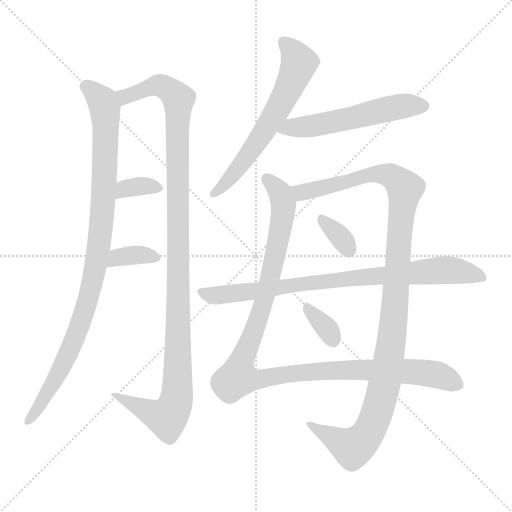
t = 0.00 s
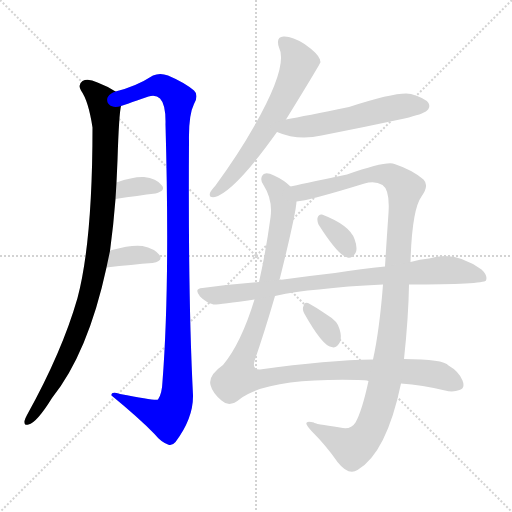
t = 1.94 s
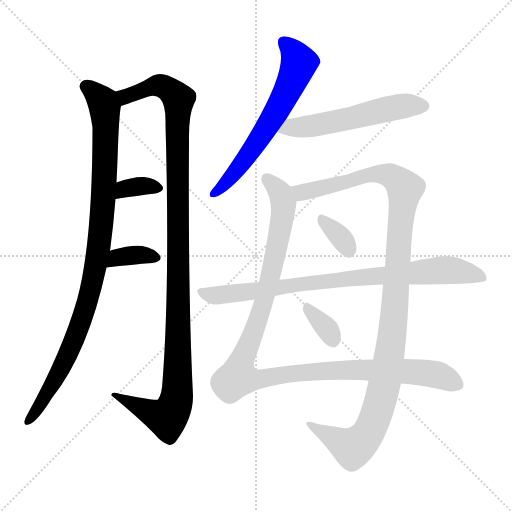
t = 3.88 s
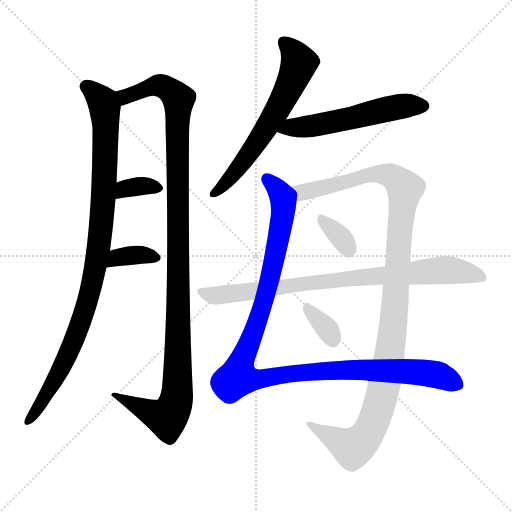
t = 5.82 s
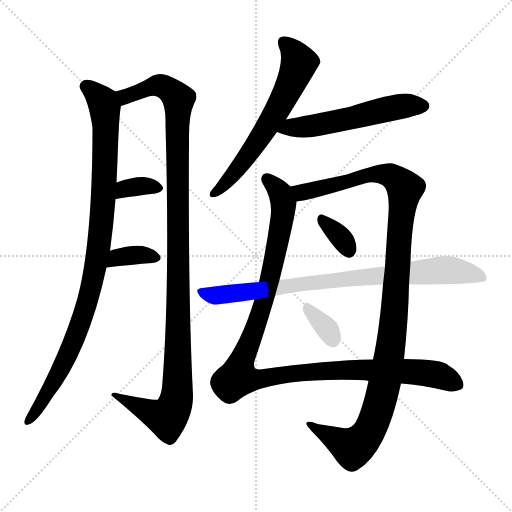
t = 7.75 s
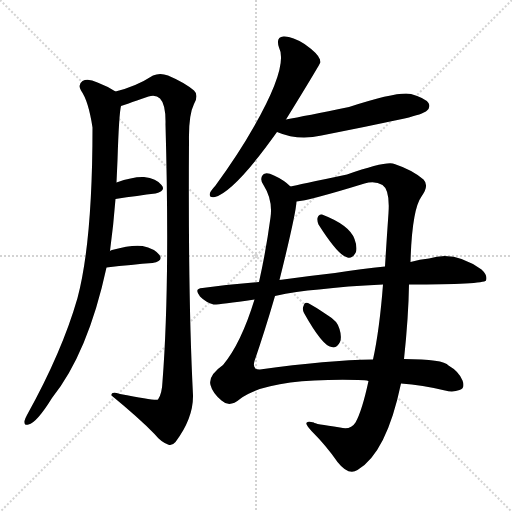
t = 9.69 s

The animated SVG that drew these frames (rendered in a browser with its animation timeline set to each time). Animation: 11 CSS @keyframes rules; one cycle of 9.69 s.

<svg version="1.1" viewBox="0 0 1024 1024" xmlns="http://www.w3.org/2000/svg">
  <g stroke="lightgray" stroke-dasharray="1,1" stroke-width="1" transform="scale(4, 4)">
    <line x1="0" y1="0" x2="256" y2="256"></line>
    <line x1="256" y1="0" x2="0" y2="256"></line>
    <line x1="128" y1="0" x2="128" y2="256"></line>
    <line x1="0" y1="128" x2="256" y2="128"></line>
  </g>
<g transform="scale(1, -1) translate(0, -900)">
   <style type="text/css">
    @keyframes keyframes0 {
      from {
       stroke: blue;
       stroke-dashoffset: 970;
       stroke-width: 128;
       }
       76% {
       animation-timing-function: step-end;
       stroke: blue;
       stroke-dashoffset: 0;
       stroke-width: 128;
       }
       to {
       stroke: black;
       stroke-width: 1024;
       }
       }
       #make-me-a-hanzi-animation-0 {
         animation: keyframes0 1.039388s both;
         animation-delay: 0.000000s;
         animation-timing-function: linear;
       }
    @keyframes keyframes1 {
      from {
       stroke: blue;
       stroke-dashoffset: 1142;
       stroke-width: 128;
       }
       79% {
       animation-timing-function: step-end;
       stroke: blue;
       stroke-dashoffset: 0;
       stroke-width: 128;
       }
       to {
       stroke: black;
       stroke-width: 1024;
       }
       }
       #make-me-a-hanzi-animation-1 {
         animation: keyframes1 1.179362s both;
         animation-delay: 1.039388s;
         animation-timing-function: linear;
       }
    @keyframes keyframes2 {
      from {
       stroke: blue;
       stroke-dashoffset: 342;
       stroke-width: 128;
       }
       53% {
       animation-timing-function: step-end;
       stroke: blue;
       stroke-dashoffset: 0;
       stroke-width: 128;
       }
       to {
       stroke: black;
       stroke-width: 1024;
       }
       }
       #make-me-a-hanzi-animation-2 {
         animation: keyframes2 0.528320s both;
         animation-delay: 2.218750s;
         animation-timing-function: linear;
       }
    @keyframes keyframes3 {
      from {
       stroke: blue;
       stroke-dashoffset: 352;
       stroke-width: 128;
       }
       53% {
       animation-timing-function: step-end;
       stroke: blue;
       stroke-dashoffset: 0;
       stroke-width: 128;
       }
       to {
       stroke: black;
       stroke-width: 1024;
       }
       }
       #make-me-a-hanzi-animation-3 {
         animation: keyframes3 0.536458s both;
         animation-delay: 2.747070s;
         animation-timing-function: linear;
       }
    @keyframes keyframes4 {
      from {
       stroke: blue;
       stroke-dashoffset: 620;
       stroke-width: 128;
       }
       67% {
       animation-timing-function: step-end;
       stroke: blue;
       stroke-dashoffset: 0;
       stroke-width: 128;
       }
       to {
       stroke: black;
       stroke-width: 1024;
       }
       }
       #make-me-a-hanzi-animation-4 {
         animation: keyframes4 0.754557s both;
         animation-delay: 3.283529s;
         animation-timing-function: linear;
       }
    @keyframes keyframes5 {
      from {
       stroke: blue;
       stroke-dashoffset: 545;
       stroke-width: 128;
       }
       64% {
       animation-timing-function: step-end;
       stroke: blue;
       stroke-dashoffset: 0;
       stroke-width: 128;
       }
       to {
       stroke: black;
       stroke-width: 1024;
       }
       }
       #make-me-a-hanzi-animation-5 {
         animation: keyframes5 0.693522s both;
         animation-delay: 4.038086s;
         animation-timing-function: linear;
       }
    @keyframes keyframes6 {
      from {
       stroke: blue;
       stroke-dashoffset: 1123;
       stroke-width: 128;
       }
       79% {
       animation-timing-function: step-end;
       stroke: blue;
       stroke-dashoffset: 0;
       stroke-width: 128;
       }
       to {
       stroke: black;
       stroke-width: 1024;
       }
       }
       #make-me-a-hanzi-animation-6 {
         animation: keyframes6 1.163900s both;
         animation-delay: 4.731608s;
         animation-timing-function: linear;
       }
    @keyframes keyframes7 {
      from {
       stroke: blue;
       stroke-dashoffset: 1134;
       stroke-width: 128;
       }
       79% {
       animation-timing-function: step-end;
       stroke: blue;
       stroke-dashoffset: 0;
       stroke-width: 128;
       }
       to {
       stroke: black;
       stroke-width: 1024;
       }
       }
       #make-me-a-hanzi-animation-7 {
         animation: keyframes7 1.172852s both;
         animation-delay: 5.895508s;
         animation-timing-function: linear;
       }
    @keyframes keyframes8 {
      from {
       stroke: blue;
       stroke-dashoffset: 336;
       stroke-width: 128;
       }
       52% {
       animation-timing-function: step-end;
       stroke: blue;
       stroke-dashoffset: 0;
       stroke-width: 128;
       }
       to {
       stroke: black;
       stroke-width: 1024;
       }
       }
       #make-me-a-hanzi-animation-8 {
         animation: keyframes8 0.523438s both;
         animation-delay: 7.068359s;
         animation-timing-function: linear;
       }
    @keyframes keyframes9 {
      from {
       stroke: blue;
       stroke-dashoffset: 825;
       stroke-width: 128;
       }
       73% {
       animation-timing-function: step-end;
       stroke: blue;
       stroke-dashoffset: 0;
       stroke-width: 128;
       }
       to {
       stroke: black;
       stroke-width: 1024;
       }
       }
       #make-me-a-hanzi-animation-9 {
         animation: keyframes9 0.921387s both;
         animation-delay: 7.591797s;
         animation-timing-function: linear;
       }
    @keyframes keyframes10 {
      from {
       stroke: blue;
       stroke-dashoffset: 338;
       stroke-width: 128;
       }
       52% {
       animation-timing-function: step-end;
       stroke: blue;
       stroke-dashoffset: 0;
       stroke-width: 128;
       }
       to {
       stroke: black;
       stroke-width: 1024;
       }
       }
       #make-me-a-hanzi-animation-10 {
         animation: keyframes10 0.525065s both;
         animation-delay: 8.513184s;
         animation-timing-function: linear;
       }
</style>
<path d="M 220.0 398.0 Q 227.0 450.0 231.0 502.0 L 233.0 535.0 Q 234.0 557.0 235.0 580.0 Q 238.0 673.0 242.0 688.0 C 245.0 709.0 245.0 709.0 231.0 717.0 Q 216.0 727.0 195.0 735.0 Q 176.0 744.0 165.0 738.0 Q 155.0 731.0 162.0 719.0 Q 177.0 698.0 185.0 645.0 Q 185.0 417.0 155.0 304.0 Q 124.0 196.0 54.0 70.0 Q 50.0 63.0 49.0 58.0 Q 48.0 48.0 57.0 51.0 Q 73.0 54.0 104.0 104.0 Q 176.0 194.0 213.0 365.0 L 220.0 398.0 Z" fill="lightgray"></path> 
<path d="M 242.0 688.0 Q 245.0 689.0 297.0 707.0 Q 312.0 711.0 320.0 703.0 Q 332.0 691.0 331.0 651.0 Q 340.0 330.0 325.0 137.0 Q 324.0 112.0 316.0 101.0 Q 312.0 98.0 240.0 112.0 Q 221.0 118.0 223.0 109.0 Q 278.0 64.0 309.0 32.0 Q 322.0 16.0 336.0 11.0 Q 343.0 7.0 351.0 16.0 Q 387.0 64.0 386.0 110.0 Q 376.0 303.0 378.0 618.0 Q 377.0 670.0 388.0 692.0 Q 398.0 710.0 388.0 719.0 Q 369.0 735.0 336.0 749.0 Q 320.0 755.0 306.0 749.0 Q 272.0 727.0 231.0 717.0 C 202.0 708.0 214.0 678.0 242.0 688.0 Z" fill="lightgray"></path> 
<path d="M 231.0 502.0 Q 277.0 509.0 311.0 513.0 Q 333.0 519.0 323.0 530.0 Q 313.0 543.0 288.0 546.0 Q 266.0 547.0 233.0 535.0 C 205.0 525.0 201.0 498.0 231.0 502.0 Z" fill="lightgray"></path> 
<path d="M 213.0 365.0 Q 265.0 371.0 305.0 374.0 Q 327.0 378.0 319.0 390.0 Q 309.0 403.0 285.0 408.0 Q 263.0 411.0 224.0 400.0 Q 221.0 399.0 220.0 398.0 C 194.0 384.0 183.0 362.0 213.0 365.0 Z" fill="lightgray"></path> 
<path d="M 572.0 661.0 Q 641.0 773.0 641.0 776.0 Q 640.0 779.0 640.0 781.0 Q 636.0 793.0 609.0 812.0 Q 584.0 828.0 567.0 827.0 Q 551.0 826.0 558.0 805.0 Q 577.0 768.0 508.0 647.0 Q 477.0 592.0 431.0 529.0 Q 422.0 519.0 420.0 514.0 Q 417.0 504.0 430.0 506.0 Q 470.0 518.0 554.0 636.0 L 572.0 661.0 Z" fill="lightgray"></path> 
<path d="M 554.0 636.0 Q 596.0 618.0 643.0 629.0 Q 725.0 645.0 809.0 663.0 Q 846.0 672.0 853.0 678.0 Q 862.0 685.0 857.0 694.0 Q 850.0 704.0 822.0 712.0 Q 797.0 718.0 698.0 686.0 Q 610.0 668.0 572.0 661.0 C 543.0 655.0 526.0 647.0 554.0 636.0 Z" fill="lightgray"></path> 
<path d="M 581.0 527.0 Q 568.0 540.0 548.0 549.0 Q 529.0 558.0 524.0 548.0 Q 520.0 539.0 527.0 530.0 Q 546.0 500.0 541.0 465.0 Q 532.0 398.0 518.0 336.0 L 509.0 301.0 Q 482.0 213.0 446.0 170.0 Q 416.0 149.0 421.0 130.0 Q 425.0 114.0 443.0 99.0 Q 459.0 84.0 480.0 102.0 Q 534.0 144.0 716.0 140.0 Q 731.0 140.0 737.0 138.0 L 802.0 133.0 Q 845.0 130.0 890.0 119.0 Q 906.0 115.0 919.0 120.0 Q 931.0 124.0 925.0 139.0 Q 918.0 157.0 897.0 169.0 Q 887.0 182.0 808.0 182.0 L 746.0 181.0 Q 656.0 180.0 520.0 161.0 Q 504.0 160.0 509.0 178.0 Q 530.0 239.0 550.0 308.0 L 559.0 340.0 Q 592.0 473.0 593.0 497.0 C 596.0 516.0 596.0 516.0 581.0 527.0 Z" fill="lightgray"></path> 
<path d="M 821.0 376.0 Q 824.0 481.0 843.0 507.0 Q 859.0 529.0 847.0 541.0 Q 825.0 560.0 789.0 572.0 Q 774.0 579.0 694.0 551.0 Q 595.0 530.0 581.0 527.0 C 552.0 521.0 564.0 492.0 593.0 497.0 Q 615.0 498.0 729.0 533.0 Q 750.0 539.0 765.0 530.0 Q 780.0 520.0 777.0 474.0 Q 773.0 417.0 770.0 367.0 L 766.0 331.0 Q 759.0 240.0 746.0 181.0 L 737.0 138.0 Q 724.0 78.0 711.0 55.0 Q 701.0 39.0 680.0 45.0 Q 626.0 52.0 628.0 55.0 Q 600.0 62.0 623.0 38.0 Q 653.0 8.0 675.0 -24.0 Q 697.0 -52.0 715.0 -40.0 Q 773.0 -6.0 802.0 133.0 L 808.0 182.0 Q 817.0 266.0 818.0 331.0 L 821.0 376.0 Z" fill="lightgray"></path> 
<path d="M 637.0 451.0 Q 677.0 388.0 695.0 385.0 Q 705.0 382.0 712.0 396.0 Q 715.0 406.0 709.0 422.0 Q 699.0 450.0 644.0 471.0 Q 637.0 472.0 635.0 464.0 Q 634.0 458.0 637.0 451.0 Z" fill="lightgray"></path> 
<path d="M 818.0 331.0 Q 966.0 331.0 972.0 339.0 Q 976.0 349.0 963.0 361.0 Q 909.0 400.0 858.0 383.0 Q 840.0 382.0 821.0 376.0 L 770.0 367.0 Q 724.0 363.0 670.0 354.0 Q 616.0 348.0 559.0 340.0 L 518.0 336.0 Q 463.0 332.0 405.0 324.0 Q 387.0 323.0 400.0 307.0 Q 412.0 295.0 427.0 291.0 Q 434.0 290.0 509.0 301.0 L 550.0 308.0 Q 592.0 318.0 638.0 321.0 Q 692.0 328.0 766.0 331.0 L 818.0 331.0 Z" fill="lightgray"></path> 
<path d="M 608.0 274.0 Q 645.0 208.0 663.0 206.0 Q 673.0 202.0 680.0 216.0 Q 684.0 226.0 679.0 242.0 Q 675.0 258.0 656.0 269.0 Q 628.0 288.0 616.0 294.0 Q 609.0 297.0 607.0 288.0 Q 604.0 282.0 608.0 274.0 Z" fill="lightgray"></path> 
      <clipPath id="make-me-a-hanzi-clip-0">
      <path d="M 220.0 398.0 Q 227.0 450.0 231.0 502.0 L 233.0 535.0 Q 234.0 557.0 235.0 580.0 Q 238.0 673.0 242.0 688.0 C 245.0 709.0 245.0 709.0 231.0 717.0 Q 216.0 727.0 195.0 735.0 Q 176.0 744.0 165.0 738.0 Q 155.0 731.0 162.0 719.0 Q 177.0 698.0 185.0 645.0 Q 185.0 417.0 155.0 304.0 Q 124.0 196.0 54.0 70.0 Q 50.0 63.0 49.0 58.0 Q 48.0 48.0 57.0 51.0 Q 73.0 54.0 104.0 104.0 Q 176.0 194.0 213.0 365.0 L 220.0 398.0 Z" fill="lightgray"></path>
      </clipPath>
      <path clip-path="url(#make-me-a-hanzi-clip-0)" d="M 172.0 727.0 L 206.0 696.0 L 211.0 669.0 L 207.0 509.0 L 190.0 360.0 L 168.0 274.0 L 140.0 201.0 L 88.0 102.0 L 57.0 60.0 " fill="none" id="make-me-a-hanzi-animation-0" stroke-dasharray="842 1684" stroke-linecap="round"></path>

      <clipPath id="make-me-a-hanzi-clip-1">
      <path d="M 242.0 688.0 Q 245.0 689.0 297.0 707.0 Q 312.0 711.0 320.0 703.0 Q 332.0 691.0 331.0 651.0 Q 340.0 330.0 325.0 137.0 Q 324.0 112.0 316.0 101.0 Q 312.0 98.0 240.0 112.0 Q 221.0 118.0 223.0 109.0 Q 278.0 64.0 309.0 32.0 Q 322.0 16.0 336.0 11.0 Q 343.0 7.0 351.0 16.0 Q 387.0 64.0 386.0 110.0 Q 376.0 303.0 378.0 618.0 Q 377.0 670.0 388.0 692.0 Q 398.0 710.0 388.0 719.0 Q 369.0 735.0 336.0 749.0 Q 320.0 755.0 306.0 749.0 Q 272.0 727.0 231.0 717.0 C 202.0 708.0 214.0 678.0 242.0 688.0 Z" fill="lightgray"></path>
      </clipPath>
      <path clip-path="url(#make-me-a-hanzi-clip-1)" d="M 242.0 696.0 L 251.0 707.0 L 310.0 729.0 L 334.0 724.0 L 357.0 698.0 L 355.0 115.0 L 348.0 86.0 L 333.0 64.0 L 232.0 107.0 " fill="none" id="make-me-a-hanzi-animation-1" stroke-dasharray="1014 2028" stroke-linecap="round"></path>

      <clipPath id="make-me-a-hanzi-clip-2">
      <path d="M 231.0 502.0 Q 277.0 509.0 311.0 513.0 Q 333.0 519.0 323.0 530.0 Q 313.0 543.0 288.0 546.0 Q 266.0 547.0 233.0 535.0 C 205.0 525.0 201.0 498.0 231.0 502.0 Z" fill="lightgray"></path>
      </clipPath>
      <path clip-path="url(#make-me-a-hanzi-clip-2)" d="M 238.0 507.0 L 244.0 518.0 L 260.0 525.0 L 291.0 528.0 L 315.0 523.0 " fill="none" id="make-me-a-hanzi-animation-2" stroke-dasharray="214 428" stroke-linecap="round"></path>

      <clipPath id="make-me-a-hanzi-clip-3">
      <path d="M 213.0 365.0 Q 265.0 371.0 305.0 374.0 Q 327.0 378.0 319.0 390.0 Q 309.0 403.0 285.0 408.0 Q 263.0 411.0 224.0 400.0 Q 221.0 399.0 220.0 398.0 C 194.0 384.0 183.0 362.0 213.0 365.0 Z" fill="lightgray"></path>
      </clipPath>
      <path clip-path="url(#make-me-a-hanzi-clip-3)" d="M 221.0 369.0 L 236.0 385.0 L 252.0 388.0 L 288.0 390.0 L 309.0 384.0 " fill="none" id="make-me-a-hanzi-animation-3" stroke-dasharray="224 448" stroke-linecap="round"></path>

      <clipPath id="make-me-a-hanzi-clip-4">
      <path d="M 572.0 661.0 Q 641.0 773.0 641.0 776.0 Q 640.0 779.0 640.0 781.0 Q 636.0 793.0 609.0 812.0 Q 584.0 828.0 567.0 827.0 Q 551.0 826.0 558.0 805.0 Q 577.0 768.0 508.0 647.0 Q 477.0 592.0 431.0 529.0 Q 422.0 519.0 420.0 514.0 Q 417.0 504.0 430.0 506.0 Q 470.0 518.0 554.0 636.0 L 572.0 661.0 Z" fill="lightgray"></path>
      </clipPath>
      <path clip-path="url(#make-me-a-hanzi-clip-4)" d="M 568.0 814.0 L 589.0 794.0 L 598.0 774.0 L 581.0 729.0 L 495.0 587.0 L 428.0 514.0 " fill="none" id="make-me-a-hanzi-animation-4" stroke-dasharray="492 984" stroke-linecap="round"></path>

      <clipPath id="make-me-a-hanzi-clip-5">
      <path d="M 554.0 636.0 Q 596.0 618.0 643.0 629.0 Q 725.0 645.0 809.0 663.0 Q 846.0 672.0 853.0 678.0 Q 862.0 685.0 857.0 694.0 Q 850.0 704.0 822.0 712.0 Q 797.0 718.0 698.0 686.0 Q 610.0 668.0 572.0 661.0 C 543.0 655.0 526.0 647.0 554.0 636.0 Z" fill="lightgray"></path>
      </clipPath>
      <path clip-path="url(#make-me-a-hanzi-clip-5)" d="M 563.0 639.0 L 706.0 664.0 L 776.0 683.0 L 847.0 688.0 " fill="none" id="make-me-a-hanzi-animation-5" stroke-dasharray="417 834" stroke-linecap="round"></path>

      <clipPath id="make-me-a-hanzi-clip-6">
      <path d="M 581.0 527.0 Q 568.0 540.0 548.0 549.0 Q 529.0 558.0 524.0 548.0 Q 520.0 539.0 527.0 530.0 Q 546.0 500.0 541.0 465.0 Q 532.0 398.0 518.0 336.0 L 509.0 301.0 Q 482.0 213.0 446.0 170.0 Q 416.0 149.0 421.0 130.0 Q 425.0 114.0 443.0 99.0 Q 459.0 84.0 480.0 102.0 Q 534.0 144.0 716.0 140.0 Q 731.0 140.0 737.0 138.0 L 802.0 133.0 Q 845.0 130.0 890.0 119.0 Q 906.0 115.0 919.0 120.0 Q 931.0 124.0 925.0 139.0 Q 918.0 157.0 897.0 169.0 Q 887.0 182.0 808.0 182.0 L 746.0 181.0 Q 656.0 180.0 520.0 161.0 Q 504.0 160.0 509.0 178.0 Q 530.0 239.0 550.0 308.0 L 559.0 340.0 Q 592.0 473.0 593.0 497.0 C 596.0 516.0 596.0 516.0 581.0 527.0 Z" fill="lightgray"></path>
      </clipPath>
      <path clip-path="url(#make-me-a-hanzi-clip-6)" d="M 534.0 542.0 L 561.0 514.0 L 567.0 494.0 L 565.0 463.0 L 534.0 318.0 L 484.0 182.0 L 476.0 145.0 L 519.0 141.0 L 631.0 157.0 L 728.0 161.0 L 841.0 156.0 L 878.0 149.0 L 915.0 132.0 " fill="none" id="make-me-a-hanzi-animation-6" stroke-dasharray="995 1990" stroke-linecap="round"></path>

      <clipPath id="make-me-a-hanzi-clip-7">
      <path d="M 821.0 376.0 Q 824.0 481.0 843.0 507.0 Q 859.0 529.0 847.0 541.0 Q 825.0 560.0 789.0 572.0 Q 774.0 579.0 694.0 551.0 Q 595.0 530.0 581.0 527.0 C 552.0 521.0 564.0 492.0 593.0 497.0 Q 615.0 498.0 729.0 533.0 Q 750.0 539.0 765.0 530.0 Q 780.0 520.0 777.0 474.0 Q 773.0 417.0 770.0 367.0 L 766.0 331.0 Q 759.0 240.0 746.0 181.0 L 737.0 138.0 Q 724.0 78.0 711.0 55.0 Q 701.0 39.0 680.0 45.0 Q 626.0 52.0 628.0 55.0 Q 600.0 62.0 623.0 38.0 Q 653.0 8.0 675.0 -24.0 Q 697.0 -52.0 715.0 -40.0 Q 773.0 -6.0 802.0 133.0 L 808.0 182.0 Q 817.0 266.0 818.0 331.0 L 821.0 376.0 Z" fill="lightgray"></path>
      </clipPath>
      <path clip-path="url(#make-me-a-hanzi-clip-7)" d="M 584.0 523.0 L 603.0 515.0 L 690.0 534.0 L 729.0 549.0 L 761.0 552.0 L 781.0 549.0 L 810.0 522.0 L 786.0 241.0 L 755.0 76.0 L 730.0 25.0 L 704.0 4.0 L 621.0 48.0 " fill="none" id="make-me-a-hanzi-animation-7" stroke-dasharray="1006 2012" stroke-linecap="round"></path>

      <clipPath id="make-me-a-hanzi-clip-8">
      <path d="M 637.0 451.0 Q 677.0 388.0 695.0 385.0 Q 705.0 382.0 712.0 396.0 Q 715.0 406.0 709.0 422.0 Q 699.0 450.0 644.0 471.0 Q 637.0 472.0 635.0 464.0 Q 634.0 458.0 637.0 451.0 Z" fill="lightgray"></path>
      </clipPath>
      <path clip-path="url(#make-me-a-hanzi-clip-8)" d="M 646.0 459.0 L 679.0 428.0 L 698.0 399.0 " fill="none" id="make-me-a-hanzi-animation-8" stroke-dasharray="208 416" stroke-linecap="round"></path>

      <clipPath id="make-me-a-hanzi-clip-9">
      <path d="M 818.0 331.0 Q 966.0 331.0 972.0 339.0 Q 976.0 349.0 963.0 361.0 Q 909.0 400.0 858.0 383.0 Q 840.0 382.0 821.0 376.0 L 770.0 367.0 Q 724.0 363.0 670.0 354.0 Q 616.0 348.0 559.0 340.0 L 518.0 336.0 Q 463.0 332.0 405.0 324.0 Q 387.0 323.0 400.0 307.0 Q 412.0 295.0 427.0 291.0 Q 434.0 290.0 509.0 301.0 L 550.0 308.0 Q 592.0 318.0 638.0 321.0 Q 692.0 328.0 766.0 331.0 L 818.0 331.0 Z" fill="lightgray"></path>
      </clipPath>
      <path clip-path="url(#make-me-a-hanzi-clip-9)" d="M 403.0 315.0 L 434.0 309.0 L 664.0 340.0 L 872.0 359.0 L 930.0 356.0 L 967.0 344.0 " fill="none" id="make-me-a-hanzi-animation-9" stroke-dasharray="697 1394" stroke-linecap="round"></path>

      <clipPath id="make-me-a-hanzi-clip-10">
      <path d="M 608.0 274.0 Q 645.0 208.0 663.0 206.0 Q 673.0 202.0 680.0 216.0 Q 684.0 226.0 679.0 242.0 Q 675.0 258.0 656.0 269.0 Q 628.0 288.0 616.0 294.0 Q 609.0 297.0 607.0 288.0 Q 604.0 282.0 608.0 274.0 Z" fill="lightgray"></path>
      </clipPath>
      <path clip-path="url(#make-me-a-hanzi-clip-10)" d="M 617.0 283.0 L 657.0 239.0 L 667.0 219.0 " fill="none" id="make-me-a-hanzi-animation-10" stroke-dasharray="210 420" stroke-linecap="round"></path>

</g>
</svg>
